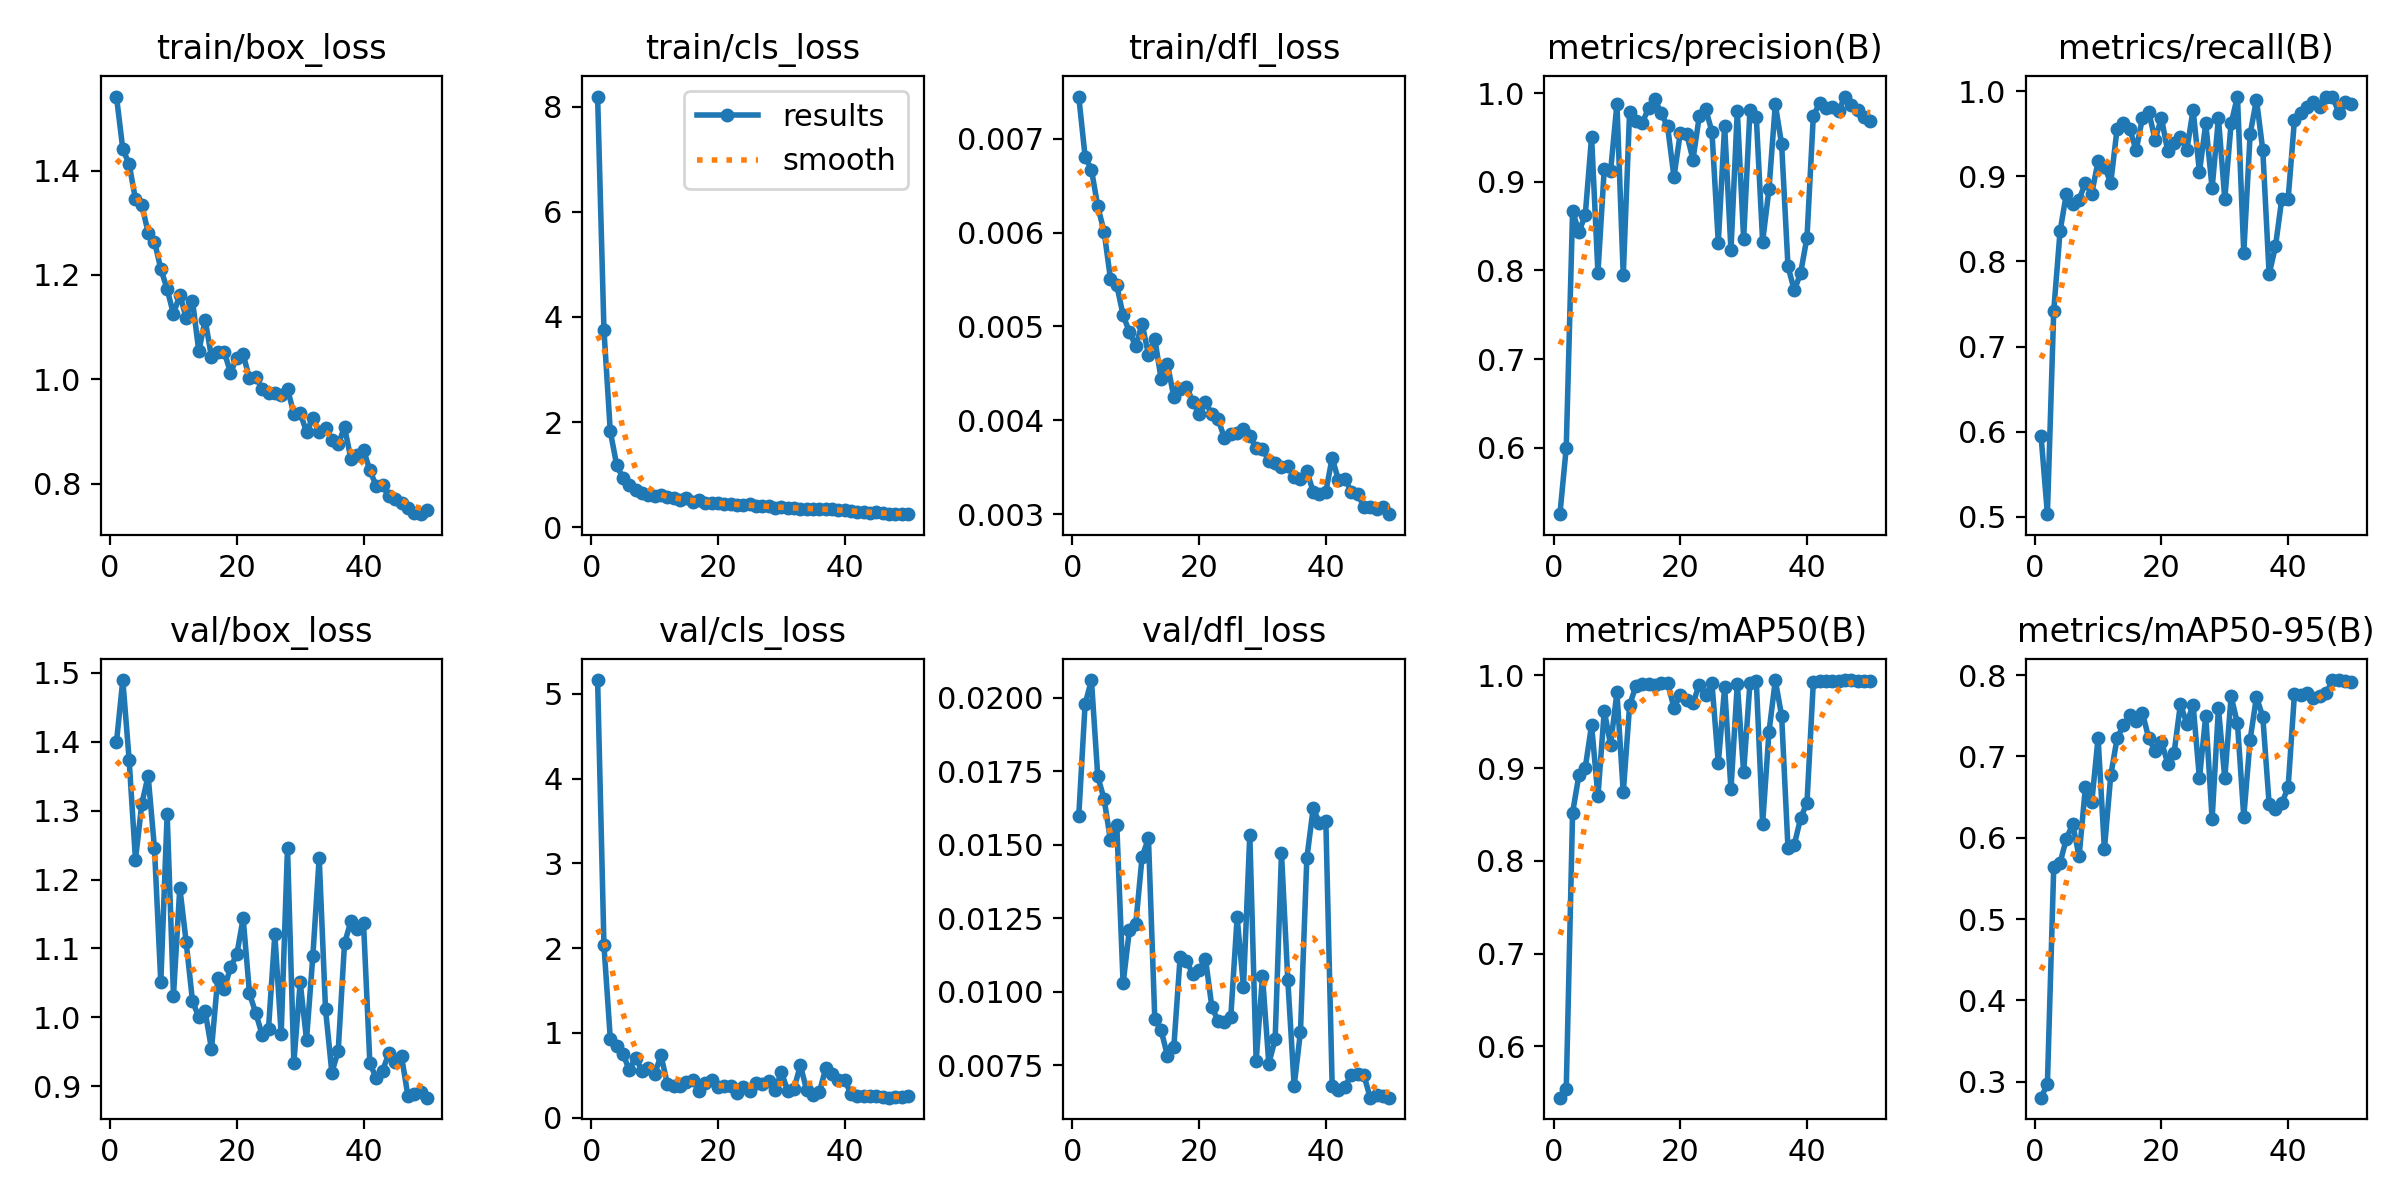

The table this chart was drawn from, first rows:
epoch, time, train/box_loss, train/cls_loss, train/dfl_loss, metrics/precision(B), metrics/recall(B), metrics/mAP50(B), metrics/mAP50-95(B), val/box_loss, val/cls_loss, val/dfl_loss, lr/pg0, lr/pg1, lr/pg2
1, 12.29, 1.542, 8.192, 0.00745, 0.5248, 0.5949, 0.5445, 0.2805, 1.399, 5.161, 0.01598, 0.0006616, 0.0006616, 0.0006616
2, 23.44, 1.441, 3.748, 0.00681, 0.6, 0.5031, 0.5539, 0.2974, 1.489, 2.032, 0.01978, 0.001302, 0.001302, 0.001302
3, 34.3, 1.413, 1.824, 0.00667, 0.8669, 0.7421, 0.8518, 0.5636, 1.374, 0.9335, 0.0206, 0.001916, 0.001916, 0.001916
4, 45.04, 1.345, 1.19, 0.00628, 0.8434, 0.8354, 0.8924, 0.5692, 1.228, 0.8496, 0.01732, 0.001881, 0.001881, 0.001881
5, 55.8, 1.334, 0.9318, 0.00601, 0.8627, 0.8798, 0.9004, 0.599, 1.31, 0.7555, 0.01655, 0.001842, 0.001842, 0.001842
6, 66.57, 1.281, 0.8046, 0.00551, 0.9508, 0.8671, 0.9466, 0.6167, 1.35, 0.5628, 0.01515, 0.001802, 0.001802, 0.001802
7, 77.37, 1.264, 0.71, 0.00544, 0.7975, 0.8727, 0.8695, 0.577, 1.245, 0.7105, 0.01567, 0.001762, 0.001762, 0.001762
8, 88.06, 1.212, 0.6447, 0.00512, 0.9147, 0.8924, 0.9619, 0.6622, 1.051, 0.5551, 0.01028, 0.001723, 0.001723, 0.001723
9, 98.83, 1.173, 0.6177, 0.00494, 0.912, 0.8798, 0.9251, 0.6434, 1.295, 0.5839, 0.01211, 0.001683, 0.001683, 0.001683
10, 109.6, 1.125, 0.5903, 0.00479, 0.9879, 0.9177, 0.9817, 0.7228, 1.032, 0.5132, 0.01231, 0.001644, 0.001644, 0.001644
11, 120.3, 1.163, 0.6089, 0.00503, 0.7944, 0.9114, 0.8737, 0.586, 1.188, 0.7365, 0.01459, 0.001604, 0.001604, 0.001604
12, 131, 1.118, 0.5699, 0.0047, 0.9792, 0.8923, 0.9676, 0.6767, 1.109, 0.4029, 0.01521, 0.001564, 0.001564, 0.001564
13, 141.8, 1.151, 0.552, 0.00487, 0.9693, 0.9557, 0.989, 0.7222, 1.024, 0.378, 0.00908, 0.001525, 0.001525, 0.001525
14, 152.5, 1.054, 0.5184, 0.00444, 0.9665, 0.962, 0.9906, 0.7384, 1, 0.3782, 0.00868, 0.001485, 0.001485, 0.001485
15, 163.2, 1.114, 0.5495, 0.0046, 0.9835, 0.9557, 0.9904, 0.7509, 1.009, 0.4197, 0.00782, 0.001446, 0.001446, 0.001446
16, 173.9, 1.042, 0.4747, 0.00425, 0.9931, 0.9304, 0.9893, 0.7432, 0.954, 0.4506, 0.0081, 0.001406, 0.001406, 0.001406
17, 184.7, 1.052, 0.5099, 0.00433, 0.9774, 0.9684, 0.9923, 0.7535, 1.057, 0.3192, 0.01117, 0.001366, 0.001366, 0.001366
18, 195.4, 1.053, 0.4679, 0.00436, 0.9625, 0.9757, 0.9918, 0.7223, 1.041, 0.4137, 0.01104, 0.001327, 0.001327, 0.001327
19, 206.2, 1.013, 0.4538, 0.0042, 0.9057, 0.943, 0.9653, 0.7065, 1.072, 0.4418, 0.0106, 0.001287, 0.001287, 0.001287
20, 217.1, 1.041, 0.4534, 0.00407, 0.9551, 0.9684, 0.9787, 0.7182, 1.092, 0.3671, 0.01072, 0.001248, 0.001248, 0.001248
21, 227.8, 1.048, 0.446, 0.00419, 0.9545, 0.9291, 0.9734, 0.6912, 1.144, 0.3778, 0.01112, 0.001208, 0.001208, 0.001208
22, 238.6, 1.002, 0.4324, 0.00407, 0.9251, 0.9386, 0.9698, 0.7043, 1.035, 0.3726, 0.00949, 0.001168, 0.001168, 0.001168
23, 249.3, 1.005, 0.4234, 0.00401, 0.9739, 0.9458, 0.9902, 0.7644, 1.006, 0.2908, 0.00899, 0.001129, 0.001129, 0.001129
24, 260.1, 0.981, 0.4299, 0.00381, 0.9823, 0.9304, 0.9784, 0.7404, 0.9747, 0.3687, 0.00897, 0.001089, 0.001089, 0.001089
25, 270.9, 0.9738, 0.4348, 0.00385, 0.9567, 0.9782, 0.9917, 0.7637, 0.9837, 0.3112, 0.00915, 0.00105, 0.00105, 0.00105
26, 281.7, 0.9741, 0.4116, 0.00387, 0.8313, 0.9051, 0.905, 0.6729, 1.12, 0.4097, 0.01253, 0.00101, 0.00101, 0.00101
27, 292.4, 0.9702, 0.4007, 0.00391, 0.9634, 0.962, 0.9872, 0.7502, 0.9757, 0.3998, 0.01016, 0.0009704, 0.0009704, 0.0009704
28, 303.2, 0.9818, 0.4, 0.00383, 0.8227, 0.8861, 0.877, 0.6228, 1.246, 0.4382, 0.01534, 0.0009308, 0.0009308, 0.0009308
29, 313.9, 0.9338, 0.3583, 0.00371, 0.9804, 0.9684, 0.9911, 0.7594, 0.9343, 0.3268, 0.00763, 0.0008912, 0.0008912, 0.0008912
30, 324.7, 0.9351, 0.3846, 0.00369, 0.8358, 0.8734, 0.8955, 0.6729, 1.051, 0.5384, 0.01052, 0.0008516, 0.0008516, 0.0008516
31, 335.5, 0.8995, 0.3705, 0.00357, 0.9808, 0.962, 0.9919, 0.7738, 0.9677, 0.3208, 0.00755, 0.000812, 0.000812, 0.000812
32, 346.3, 0.9258, 0.3748, 0.00355, 0.9731, 0.9937, 0.9942, 0.7406, 1.089, 0.3413, 0.00838, 0.0007724, 0.0007724, 0.0007724
33, 357.1, 0.8997, 0.3493, 0.0035, 0.8326, 0.8101, 0.8399, 0.6258, 1.232, 0.6189, 0.01471, 0.0007328, 0.0007328, 0.0007328
34, 368, 0.9073, 0.3548, 0.00351, 0.8917, 0.9494, 0.9388, 0.7205, 1.012, 0.3272, 0.01038, 0.0006932, 0.0006932, 0.0006932
35, 378.8, 0.8832, 0.3509, 0.0034, 0.9874, 0.9901, 0.9948, 0.773, 0.92, 0.27, 0.00679, 0.0006536, 0.0006536, 0.0006536
36, 389.6, 0.8754, 0.3487, 0.00338, 0.9423, 0.9308, 0.9564, 0.7488, 0.9512, 0.2989, 0.00864, 0.000614, 0.000614, 0.000614
37, 400.2, 0.9081, 0.3457, 0.00346, 0.8047, 0.7848, 0.8138, 0.6416, 1.107, 0.5823, 0.01453, 0.0005744, 0.0005744, 0.0005744
38, 411.1, 0.848, 0.3468, 0.00324, 0.7774, 0.8177, 0.8176, 0.636, 1.139, 0.5151, 0.01623, 0.0005348, 0.0005348, 0.0005348
39, 421.9, 0.8546, 0.3342, 0.00321, 0.7973, 0.8734, 0.8459, 0.6423, 1.129, 0.4469, 0.01574, 0.0004952, 0.0004952, 0.0004952
40, 432.6, 0.8647, 0.3284, 0.00324, 0.8371, 0.8734, 0.8628, 0.6622, 1.136, 0.447, 0.01582, 0.0004556, 0.0004556, 0.0004556
41, 444.4, 0.8253, 0.3128, 0.0036, 0.9745, 0.9664, 0.9926, 0.7769, 0.9336, 0.2809, 0.00679, 0.000416, 0.000416, 0.000416
42, 455.1, 0.7957, 0.2879, 0.00336, 0.9889, 0.9747, 0.9935, 0.7752, 0.9119, 0.2607, 0.00665, 0.0003764, 0.0003764, 0.0003764
43, 465.8, 0.7974, 0.2909, 0.00338, 0.9833, 0.981, 0.9945, 0.778, 0.9227, 0.2537, 0.00676, 0.0003368, 0.0003368, 0.0003368
44, 476.6, 0.7758, 0.2642, 0.00324, 0.9849, 0.9873, 0.9938, 0.7718, 0.9478, 0.2546, 0.00716, 0.0002972, 0.0002972, 0.0002972
45, 487.3, 0.7708, 0.2882, 0.00322, 0.9805, 0.981, 0.9938, 0.7742, 0.9346, 0.2526, 0.00721, 0.0002576, 0.0002576, 0.0002576
46, 498.1, 0.7634, 0.2631, 0.00308, 0.9963, 0.9937, 0.995, 0.7774, 0.9435, 0.2429, 0.00716, 0.000218, 0.000218, 0.000218
47, 508.7, 0.7537, 0.2567, 0.00308, 0.9867, 0.9937, 0.9948, 0.7939, 0.8864, 0.237, 0.00639, 0.0001784, 0.0001784, 0.0001784
48, 519.4, 0.7427, 0.2488, 0.00305, 0.9808, 0.9747, 0.9942, 0.7938, 0.8882, 0.2489, 0.00648, 0.0001388, 0.0001388, 0.0001388
49, 530.1, 0.7414, 0.2483, 0.00308, 0.9735, 0.9873, 0.9938, 0.7924, 0.8923, 0.2469, 0.00645, 9.92e-05, 9.92e-05, 9.92e-05
50, 540.8, 0.7496, 0.2497, 0.003, 0.9689, 0.9854, 0.9935, 0.791, 0.8835, 0.2535, 0.00639, 5.96e-05, 5.96e-05, 5.96e-05
